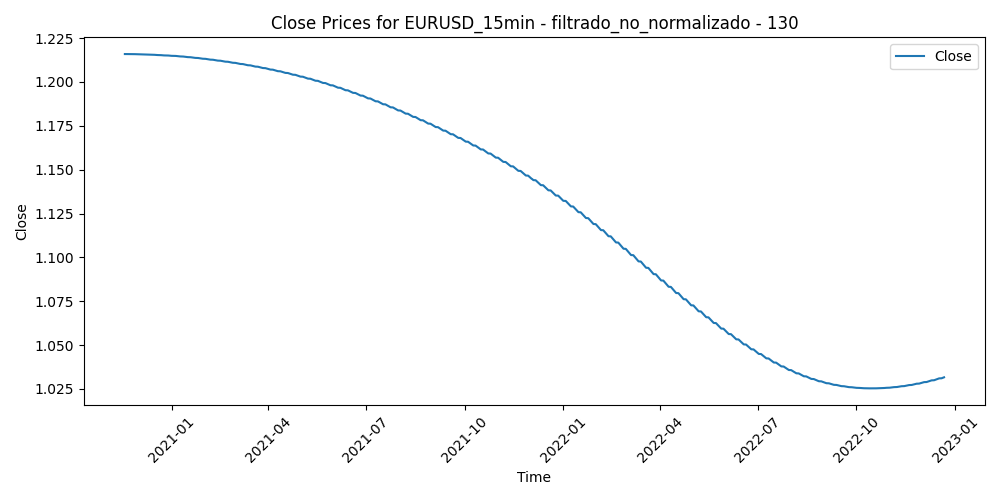

The data file committed next to this chart (first rows):
Time, Close, Volume, diferencia_media_130
2020-11-18 10:30:00, 1.216, 1283, -0.001625
2020-11-18 10:45:00, 1.216, 1027, -0.001202
2020-11-18 11:00:00, 1.216, 1095, -0.001856
2020-11-18 11:15:00, 1.216, 933, -0.001324
2020-11-18 11:30:00, 1.216, 930, -0.001788
2020-11-18 11:45:00, 1.216, 856, -0.002129
2020-11-18 12:00:00, 1.216, 919, -0.001534
2020-11-18 12:15:00, 1.216, 977, -0.001665
2020-11-18 12:30:00, 1.216, 950, -0.0007053
2020-11-18 12:45:00, 1.216, 903, -0.000966
2020-11-18 13:00:00, 1.216, 887, -0.0005903
2020-11-18 13:15:00, 1.216, 894, -0.0005323
2020-11-18 13:30:00, 1.216, 712, -0.00107
2020-11-18 13:45:00, 1.216, 1508, -0.0004608
2020-11-18 14:00:00, 1.216, 1591, -0.0002432
2020-11-18 14:15:00, 1.216, 1104, 3.230769230766484e-05
2020-11-18 14:30:00, 1.216, 858, 0.0001772
2020-11-18 14:45:00, 1.216, 1127, 7.323076923082539e-05
2020-11-18 15:00:00, 1.216, 1160, 3.076923076927862e-05
2020-11-18 15:15:00, 1.216, 1559, 0.001
2020-11-18 15:30:00, 1.216, 1472, 0.001308
2020-11-18 15:45:00, 1.216, 1279, 0.0008609
2020-11-18 16:00:00, 1.216, 1336, 0.0008728
2020-11-18 16:15:00, 1.216, 992, 0.0002499
2020-11-18 16:30:00, 1.216, 1423, -0.0002079
2020-11-18 16:45:00, 1.216, 1086, 0.000259
2020-11-18 17:00:00, 1.216, 1162, 0.0001876
2020-11-18 17:15:00, 1.216, 1112, 0.0001363
2020-11-18 17:30:00, 1.216, 1455, 3.284615384613332e-05
2020-11-18 17:45:00, 1.216, 1572, -0.0006208
2020-11-18 18:00:00, 1.216, 1129, 7.423076923096517e-05
2020-11-18 18:15:00, 1.216, 917, 0.0003888
2020-11-18 18:30:00, 1.216, 819, 0.0001849
2020-11-18 18:45:00, 1.216, 788, 2.0615384615174648e-05
2020-11-18 19:00:00, 1.216, 720, -4.669230769249744e-05
2020-11-18 19:15:00, 1.216, 854, 9.869230769243842e-05
2020-11-18 19:30:00, 1.216, 474, 2.5384615384371756e-05
2020-11-18 19:45:00, 1.216, 582, -4.3230769230850896e-05
2020-11-18 20:00:00, 1.216, 598, 0.000334
2020-11-18 20:15:00, 1.216, 493, 0.0003818
2020-11-18 20:30:00, 1.216, 389, 3.223076923086765e-05
2020-11-18 20:45:00, 1.216, 504, 0.0003808
2020-11-18 21:00:00, 1.216, 624, 0.0003639
2020-11-18 21:15:00, 1.216, 793, 0.0007734
2020-11-18 21:30:00, 1.216, 646, 0.00041
2020-11-18 21:45:00, 1.216, 488, 0.0004835
2020-11-18 22:00:00, 1.216, 445, 0.0003155
2020-11-18 22:15:00, 1.216, 363, 0.000564
2020-11-18 22:30:00, 1.216, 644, 0.001099
2020-11-18 22:45:00, 1.216, 627, 0.001504
2020-11-18 23:00:00, 1.216, 310, 0.001818
2020-11-18 23:15:00, 1.216, 202, 0.001378
2020-11-18 23:30:00, 1.216, 209, 0.001316
2020-11-18 23:45:00, 1.216, 331, 0.001295
2020-11-19 00:00:00, 1.216, 53, 0.00137
2020-11-19 00:15:00, 1.216, 22, 0.001345
2020-11-19 00:30:00, 1.216, 292, 0.001327
2020-11-19 00:45:00, 1.216, 172, 0.001507
2020-11-19 01:00:00, 1.216, 348, 0.001361
2020-11-19 01:15:00, 1.216, 220, 0.001297
... 51,954 more rows
